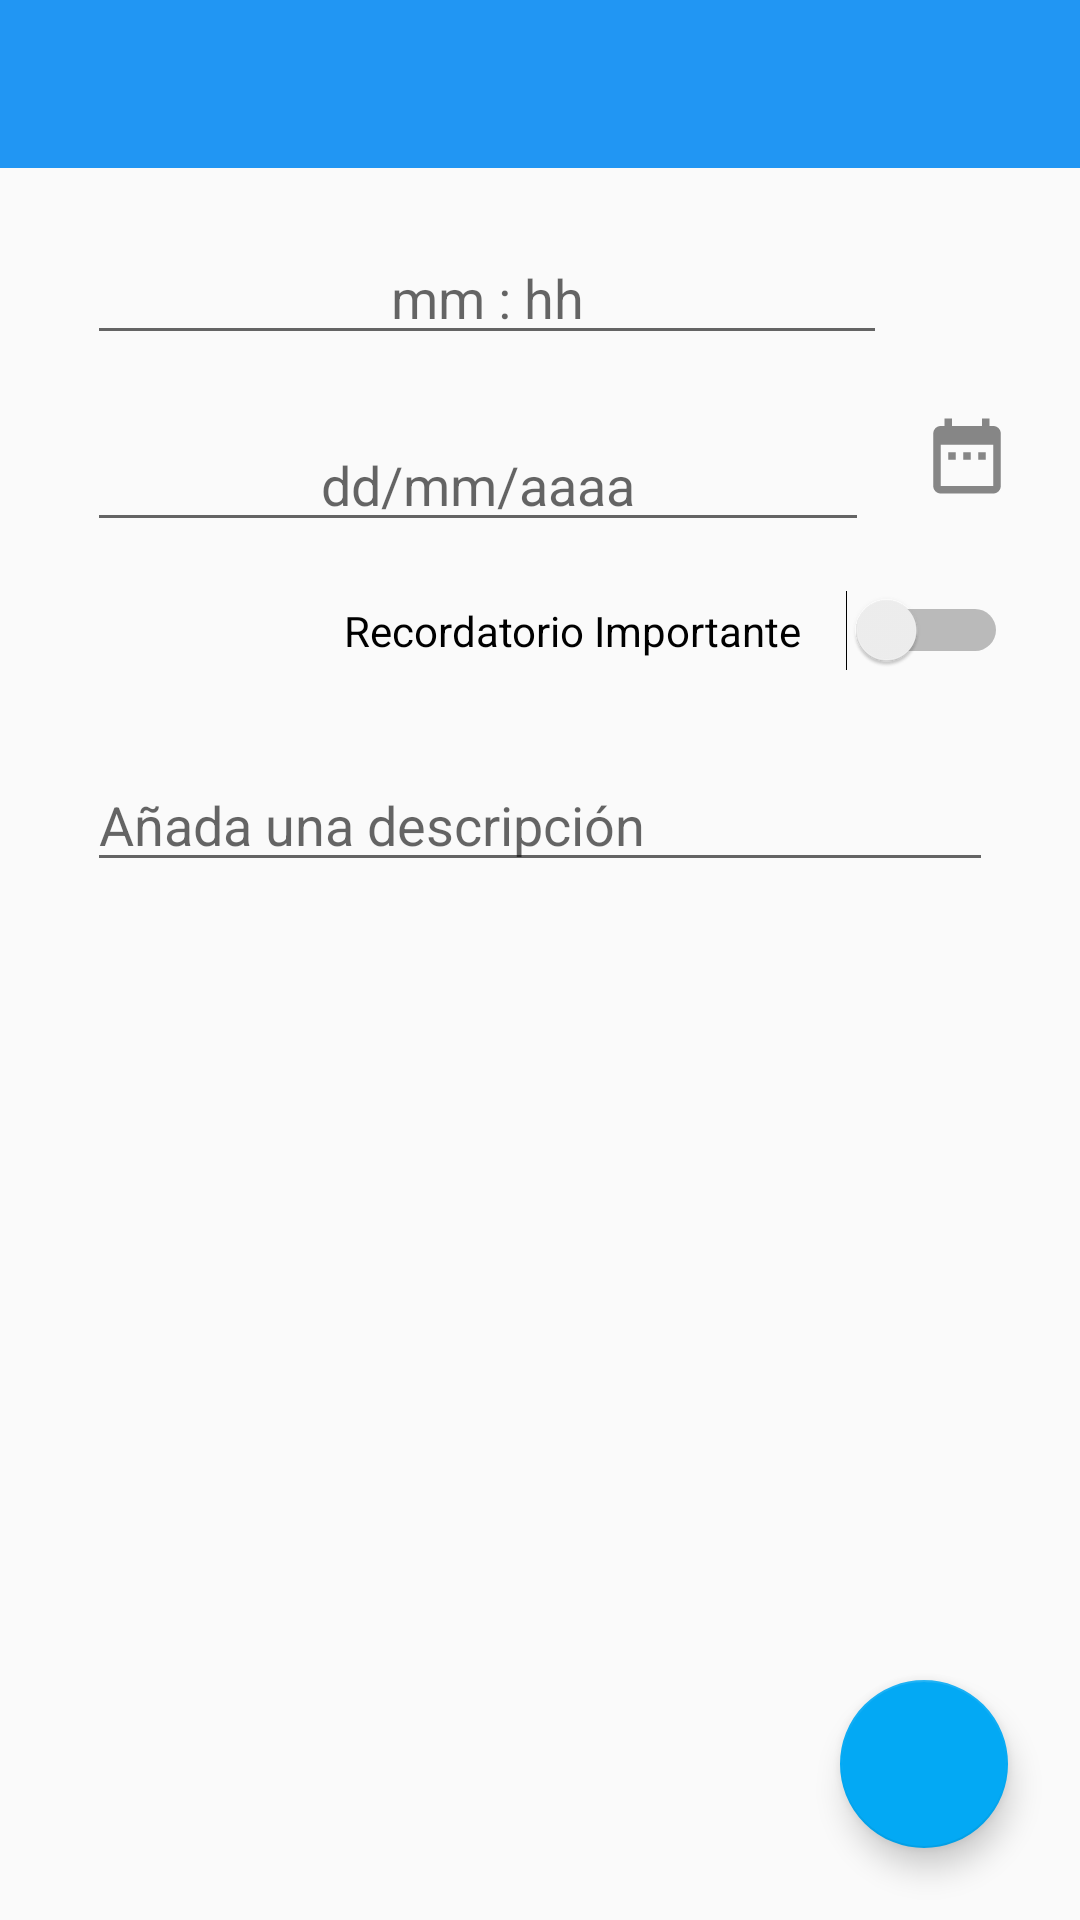

Write the Android layout XML for this screen, with the resource values it uses.
<!-- AndroidManifest.xml: application theme AppTheme -->
<!-- res/layout/activity_recordatorio.xml -->
<?xml version="1.0" encoding="utf-8"?>
<androidx.constraintlayout.widget.ConstraintLayout xmlns:android="http://schemas.android.com/apk/res/android"
    xmlns:tools="http://schemas.android.com/tools"
    xmlns:app="http://schemas.android.com/apk/res-auto"
    android:layout_width="match_parent"
    android:layout_height="match_parent">

    <com.google.android.material.appbar.AppBarLayout
        android:id="@+id/appBarLayoutR"
        android:layout_width="match_parent"
        android:layout_height="wrap_content"
        android:theme="@style/AppTheme.AppBarOverlay"
        app:layout_constraintEnd_toEndOf="parent"
        app:layout_constraintStart_toStartOf="parent"
        app:layout_constraintTop_toTopOf="parent">

        <androidx.appcompat.widget.Toolbar
            android:id="@+id/toolbarR"
            android:layout_width="match_parent"
            android:layout_height="?attr/actionBarSize"
            android:background="?attr/colorPrimary"
            app:popupTheme="@style/AppTheme.PopupOverlay"
            app:titleTextColor="@color/white" />

    </com.google.android.material.appbar.AppBarLayout>

    <LinearLayout
        android:id="@+id/linearLayout"
        android:layout_width="match_parent"
        android:layout_height="wrap_content"
        android:layout_margin="5dp"
        android:layout_marginTop="20dp"
        android:orientation="horizontal"
        app:layout_constraintEnd_toEndOf="parent"
        app:layout_constraintHorizontal_bias="0.444"
        app:layout_constraintStart_toStartOf="parent"
        app:layout_constraintTop_toBottomOf="@+id/appBarLayoutR">

        <EditText
            android:id="@+id/textHora"
            android:layout_width="0dp"
            android:layout_height="wrap_content"
            android:layout_marginTop="16dp"
            android:layout_weight=".9"
            android:layout_marginLeft="24dp"
            android:focusable="false"
            android:gravity="center"
            android:hint="mm : hh"
            android:textSize="18sp" />

        <ImageView
            android:id="@+id/timeImage"
            android:layout_width="0dp"
            android:layout_height="wrap_content"
            android:layout_gravity="center"
            android:layout_weight=".2"
            app:srcCompat="@drawable/ic_time" />
    </LinearLayout>

    <LinearLayout
        android:id="@+id/linearLayout2"
        android:layout_width="match_parent"
        android:layout_height="wrap_content"
        android:layout_margin="5dp"
        android:layout_marginTop="20dp"
        android:orientation="horizontal"
        app:layout_constraintEnd_toEndOf="parent"
        app:layout_constraintHorizontal_bias="0.444"
        app:layout_constraintStart_toStartOf="parent"
        app:layout_constraintTop_toBottomOf="@+id/linearLayout">


        <EditText
            android:id="@+id/textDia"
            android:layout_width="0dp"
            android:layout_height="wrap_content"
            android:layout_marginTop="16dp"
            android:layout_weight=".8"
            android:layout_marginLeft="24dp"
            android:focusable="false"
            android:gravity="center"
            android:hint="dd/mm/aaaa"
            android:textSize="18sp" />

        <ImageView
            android:id="@+id/dateImage"
            android:layout_width="0dp"
            android:layout_height="wrap_content"
            android:layout_weight=".2"
            android:src="@drawable/ic_date"
            android:layout_gravity="center"/>
    </LinearLayout>

    <ScrollView
        android:layout_width="match_parent"
        android:layout_height="200dp"
        android:layout_marginStart="24dp"
        android:id="@+id/scrollView2"
        android:layout_marginTop="24dp"
        android:layout_marginEnd="24dp"
        app:layout_constraintEnd_toEndOf="parent"
        app:layout_constraintStart_toStartOf="parent"
        app:layout_constraintTop_toBottomOf="@+id/switch_importante">

        <EditText
            android:id="@+id/textDesc"
            android:focusable="auto"
            android:hint="Añada una descripción"
            android:layout_width="match_parent"
            android:layout_height="wrap_content"
            android:layout_margin="5dp" />
    </ScrollView>

    <Switch
        android:id="@+id/switch_importante"
        android:layout_width="match_parent"
        android:layout_height="wrap_content"
        android:layout_marginStart="24dp"
        android:layout_marginTop="16dp"
        android:layout_marginEnd="24dp"
        android:text="Recordatorio Importante"
        android:switchPadding="15dp"
        android:textAlignment="viewEnd"
        app:layout_constraintEnd_toEndOf="parent"
        app:layout_constraintStart_toStartOf="parent"
        app:layout_constraintTop_toBottomOf="@+id/linearLayout2" />

    <com.google.android.material.floatingactionbutton.FloatingActionButton
        android:id="@+id/fab_save"
        android:layout_width="wrap_content"
        android:layout_height="wrap_content"
        android:layout_marginEnd="24dp"
        android:layout_marginBottom="24dp"
        android:clickable="true"
        app:layout_constraintBottom_toBottomOf="parent"
        app:layout_constraintEnd_toEndOf="parent"
        app:srcCompat="@drawable/ic_check_black_24dp" />

    <ImageView
        android:id="@+id/imageView2"
        android:layout_width="wrap_content"
        android:layout_height="wrap_content"
        android:layout_marginStart="24dp"
        android:layout_marginTop="24dp"
        app:layout_constraintEnd_toStartOf="@+id/fab_save"
        app:layout_constraintHorizontal_bias="0.0"
        app:layout_constraintStart_toStartOf="parent"
        app:layout_constraintTop_toBottomOf="@+id/scrollView2"
        app:srcCompat="@drawable/logo" />

</androidx.constraintlayout.widget.ConstraintLayout>
<!-- resources referenced by this layout -->
<resources>
  <color name="white">#FFF</color>
  <!-- drawable ic_date (drawable) -->
  <vector android:height="30dp" android:tint="#868686"
      android:viewportHeight="24.0" android:viewportWidth="24.0"
      android:width="30dp" xmlns:android="http://schemas.android.com/apk/res/android">
      <path android:fillColor="#FF000000" android:pathData="M9,11L7,11v2h2v-2zM13,11h-2v2h2v-2zM17,11h-2v2h2v-2zM19,4h-1L18,2h-2v2L8,4L8,2L6,2v2L5,4c-1.11,0 -1.99,0.9 -1.99,2L3,20c0,1.1 0.89,2 2,2h14c1.1,0 2,-0.9 2,-2L21,6c0,-1.1 -0.9,-2 -2,-2zM19,20L5,20L5,9h14v11z"/>
  </vector>
  <!-- drawable logo: png bitmap (drawable, 24990 bytes) -->
  <style name="AppTheme.AppBarOverlay" parent="ThemeOverlay.AppCompat.Dark.ActionBar" />
  <style name="AppTheme.PopupOverlay" parent="ThemeOverlay.AppCompat.Light" />
  <style name="AppTheme" parent="Theme.AppCompat.Light.NoActionBar">
          
          <item name="colorPrimary">@color/colorPrimary</item>
          <item name="colorPrimaryDark">@color/colorPrimaryDark</item>
          <item name="colorAccent">@color/colorAccent</item>
      </style>
  <color name="colorPrimary">#2196F3</color>
  <color name="colorPrimaryDark">#1976D2</color>
  <color name="colorAccent">#03A9F4</color>
</resources>
